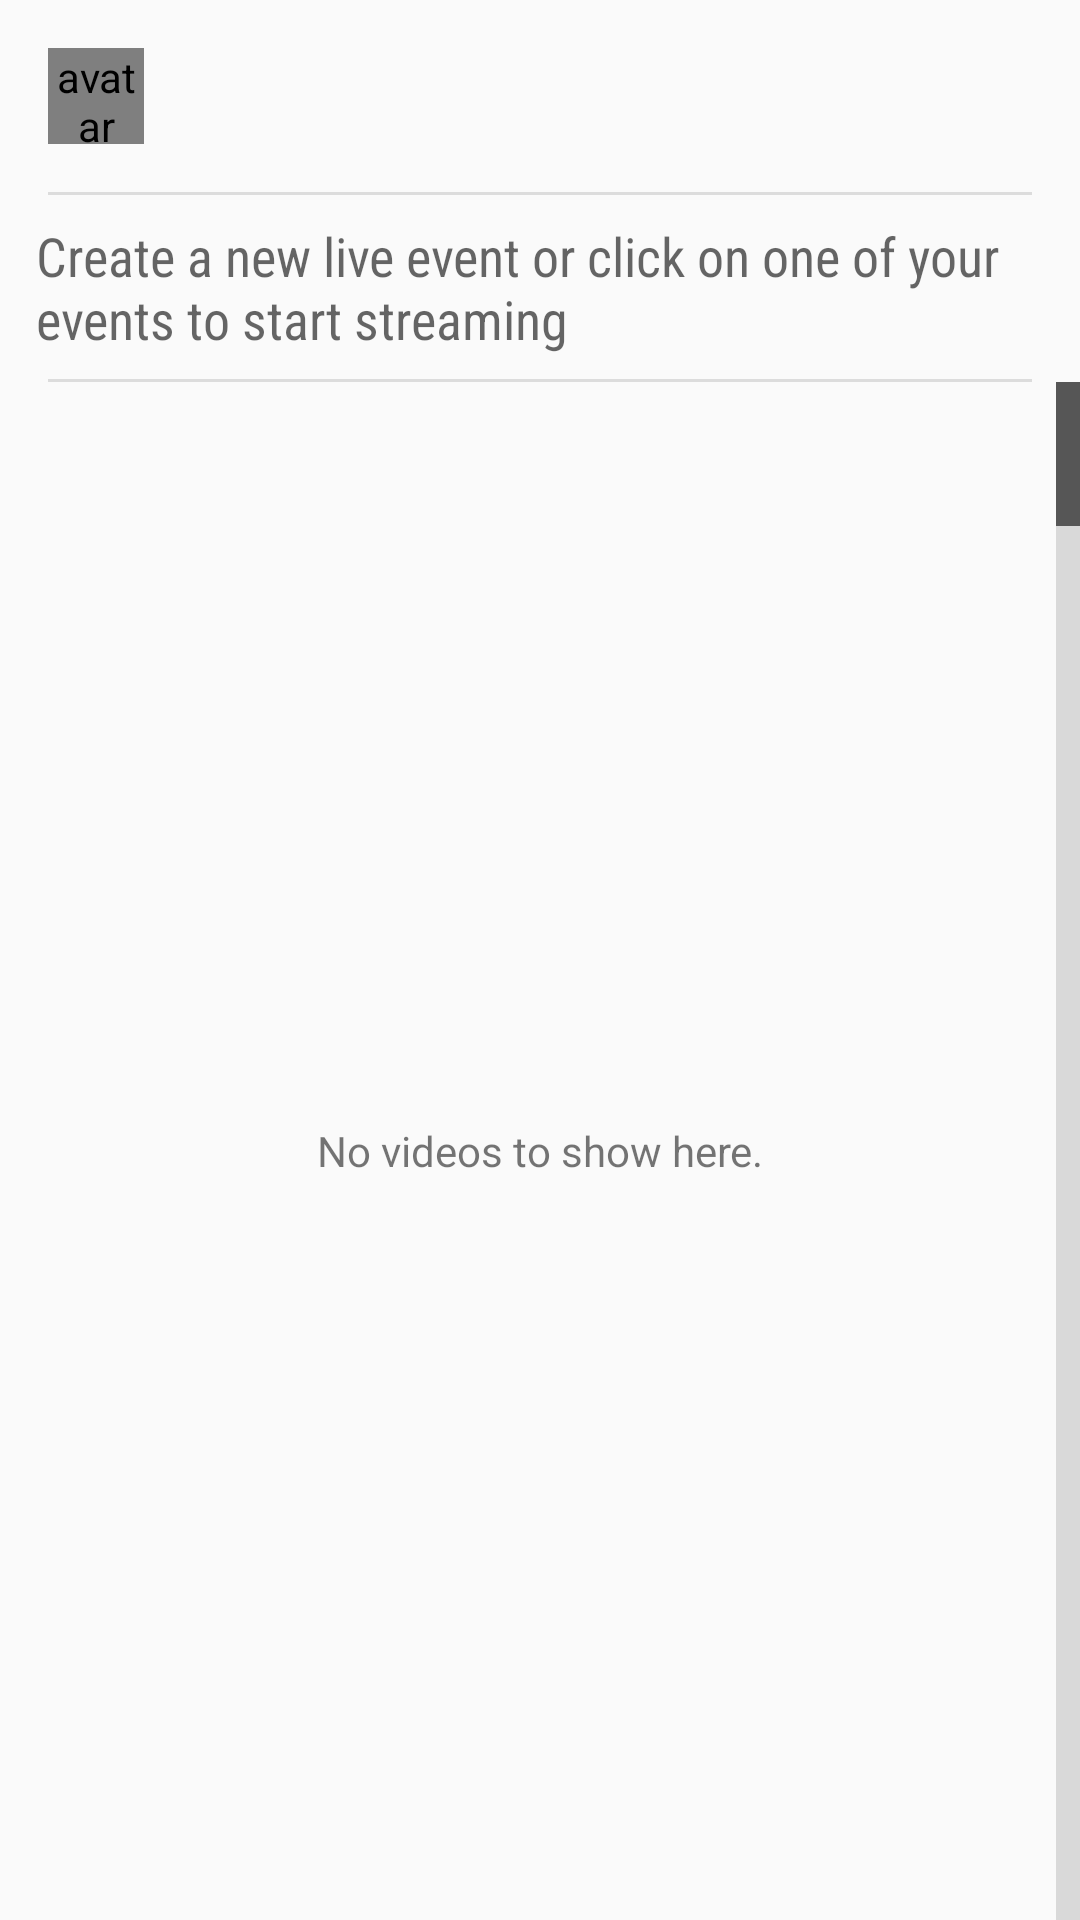

This screen was rendered from an Android layout file. Write that file and the resources it references.
<!-- AndroidManifest.xml: application theme AppTheme -->
<!-- res/layout/list_fragment.xml -->
<?xml version="1.0" encoding="utf-8"?>
<LinearLayout xmlns:android="http://schemas.android.com/apk/res/android"
    android:layout_width="match_parent"
    android:layout_height="match_parent"
    android:divider="?android:dividerHorizontal"
    android:dividerPadding="16dp"
    android:orientation="vertical"
    android:showDividers="middle">

    <LinearLayout
        android:layout_width="match_parent"
        android:layout_height="wrap_content"
        android:gravity="center_vertical"
        android:orientation="horizontal"
        android:padding="16dp">

        <com.android.volley.toolbox.NetworkImageView
            android:id="@+id/avatar"
            android:layout_width="32dp"
            android:layout_height="32dp"
            android:background="#1000"
            android:contentDescription="@string/avatar"
            android:scaleType="centerCrop" />

        <TextView
            android:id="@+id/display_name"
            android:layout_width="wrap_content"
            android:layout_height="wrap_content"
            android:layout_marginLeft="8dp"
            android:layout_marginStart="8dp"
            android:fontFamily="sans-serif-light"
            android:textAppearance="?android:textAppearanceLarge" />

        <RelativeLayout
            android:layout_width="wrap_content"
            android:layout_height="wrap_content"
            android:layout_gravity="right|center_vertical"
            android:gravity="right|center_vertical">

            <ImageView
                android:id="@+id/imageview_logout"
                android:layout_width="wrap_content"
                android:layout_height="wrap_content"
                android:layout_alignParentEnd="true"
                android:layout_alignParentRight="true"
                android:layout_centerVertical="true"
                android:layout_gravity="right|center_vertical"
                android:layout_marginEnd="10dp"
                android:layout_marginRight="10dp"
                android:src="@drawable/logout" />

        </RelativeLayout>

    </LinearLayout>

    <LinearLayout
        android:layout_width="match_parent"
        android:layout_height="wrap_content"
        android:gravity="center_vertical"
        android:orientation="horizontal"
        android:padding="8dp">

        <TextView
            android:layout_width="wrap_content"
            android:layout_height="wrap_content"
            android:layout_marginLeft="4dp"
            android:layout_marginStart="4dip"
            android:fontFamily="sans-serif-condensed"
            android:text="@string/pick_one_of_your_videos_to_submit"
            android:textAppearance="?android:textAppearanceMedium"></TextView>
    </LinearLayout>

    <FrameLayout
        android:layout_width="match_parent"
        android:layout_height="0dp"
        android:layout_weight="1">

        <GridView
            android:id="@+id/grid_view"
            android:layout_width="match_parent"
            android:layout_height="match_parent"
            android:choiceMode="singleChoice"
            android:divider="@drawable/list_divider_horizontal_inset"
            android:fastScrollEnabled="true"
            android:numColumns="auto_fit" />

        <TextView
            android:id="@android:id/empty"
            android:layout_width="match_parent"
            android:layout_height="match_parent"
            android:gravity="center"
            android:padding="16dp"
            android:text="@string/no_videos_to_show_here_" />
    </FrameLayout>

</LinearLayout>
<!-- resources referenced by this layout -->
<resources>
  <string name="avatar">avatar</string>
  <string name="no_videos_to_show_here_">No videos to show here.</string>
  <string name="pick_one_of_your_videos_to_submit">Create a new live event or click on one of your events to start streaming</string>
  <style name="AppTheme" parent="AppBaseTheme">
          
      </style>
  <style name="AppBaseTheme" parent="Theme.AppCompat.Light">
          
      </style>
</resources>
